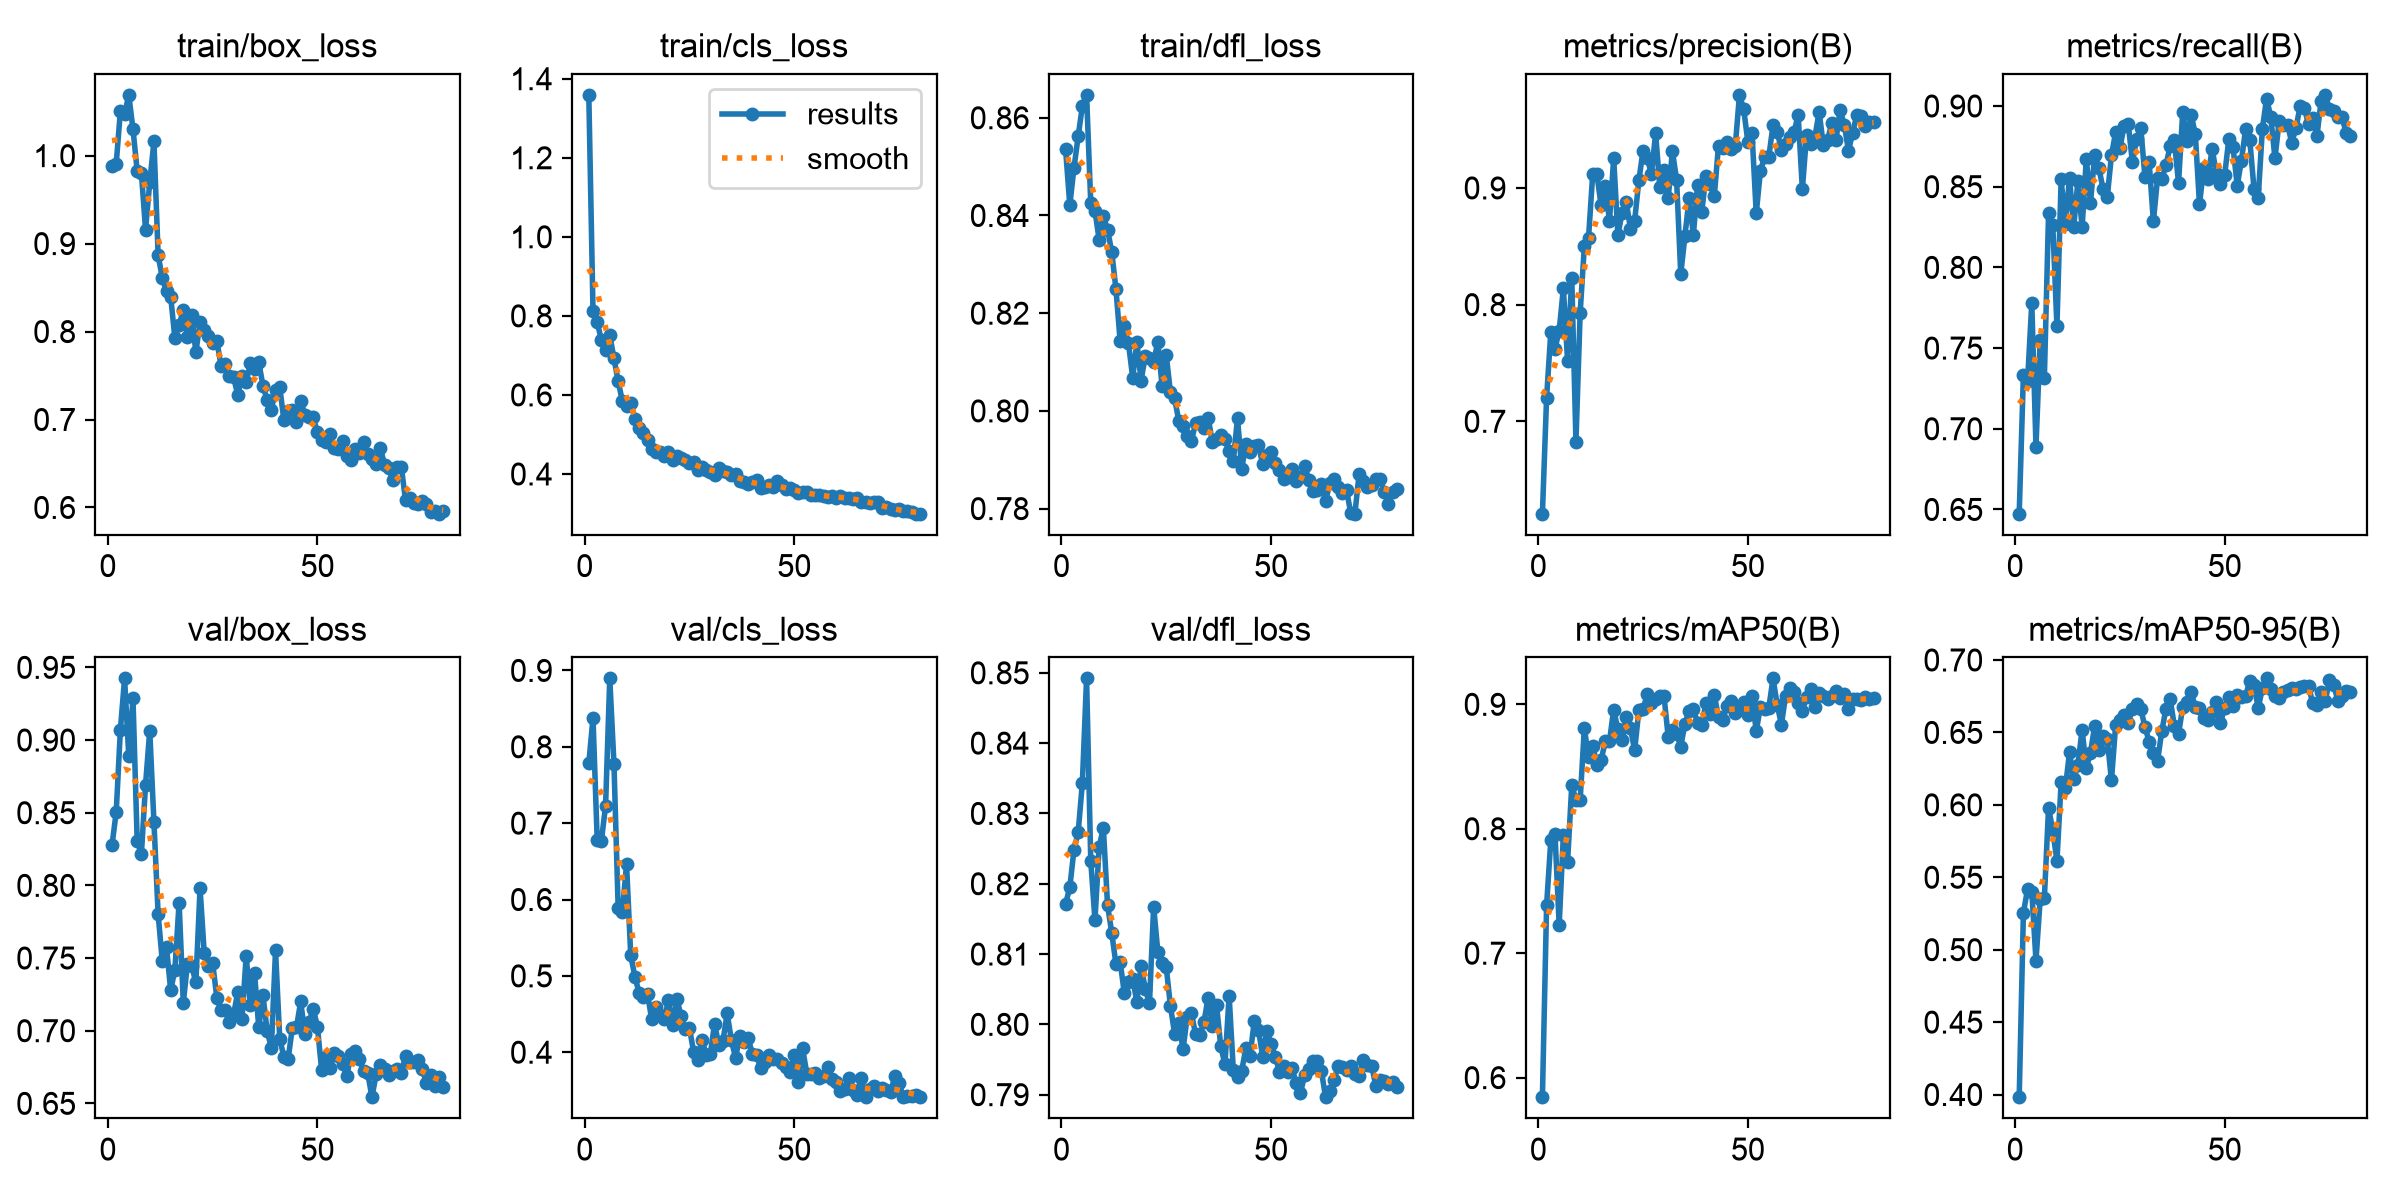

Source data for this figure (header and first rows):
epoch, time, train/box_loss, train/cls_loss, train/dfl_loss, metrics/precision(B), metrics/recall(B), metrics/mAP50(B), metrics/mAP50-95(B), val/box_loss, val/cls_loss, val/dfl_loss, lr/pg0, lr/pg1, lr/pg2
1, 79.82, 0.9883, 1.359, 0.8535, 0.6208, 0.6474, 0.5843, 0.3982, 0.8277, 0.7783, 0.8171, 0.0004118, 0.0004118, 0.0004118
2, 113, 0.9906, 0.8128, 0.8422, 0.7203, 0.7336, 0.7386, 0.5254, 0.8504, 0.8379, 0.8195, 0.0008182, 0.0008182, 0.0008182
3, 144.9, 1.051, 0.7834, 0.8498, 0.7763, 0.7296, 0.7907, 0.542, 0.907, 0.6781, 0.8248, 0.001214, 0.001214, 0.001214
4, 176.6, 1.047, 0.7395, 0.8562, 0.7622, 0.7781, 0.7958, 0.5401, 0.9424, 0.6768, 0.8273, 0.001204, 0.001204, 0.001204
5, 208.4, 1.069, 0.713, 0.8624, 0.7777, 0.689, 0.7227, 0.4925, 0.889, 0.7228, 0.8344, 0.001188, 0.001188, 0.001188
6, 240.1, 1.03, 0.7512, 0.8647, 0.8141, 0.7547, 0.7949, 0.5347, 0.9286, 0.8896, 0.8492, 0.001173, 0.001173, 0.001173
7, 271.9, 0.983, 0.6925, 0.8425, 0.752, 0.7314, 0.7729, 0.5356, 0.8308, 0.7778, 0.8232, 0.001157, 0.001157, 0.001157
8, 303.8, 0.9808, 0.6341, 0.8409, 0.8229, 0.8335, 0.8349, 0.598, 0.8214, 0.5892, 0.8148, 0.001142, 0.001142, 0.001142
9, 335.8, 0.9159, 0.5849, 0.8351, 0.6826, 0.8263, 0.8231, 0.5824, 0.8692, 0.5837, 0.8252, 0.001126, 0.001126, 0.001126
10, 367.8, 0.9696, 0.572, 0.8398, 0.7927, 0.7634, 0.823, 0.5613, 0.9065, 0.6463, 0.828, 0.001111, 0.001111, 0.001111
11, 400, 1.016, 0.5804, 0.8371, 0.8499, 0.8545, 0.8809, 0.6154, 0.8436, 0.5272, 0.817, 0.001095, 0.001095, 0.001095
12, 431.8, 0.8868, 0.5394, 0.8326, 0.8571, 0.8271, 0.8573, 0.6114, 0.7801, 0.4984, 0.813, 0.00108, 0.00108, 0.00108
13, 464.2, 0.8609, 0.5174, 0.825, 0.912, 0.8553, 0.8669, 0.6363, 0.7476, 0.478, 0.8086, 0.001064, 0.001064, 0.001064
14, 497, 0.8458, 0.5046, 0.8144, 0.9116, 0.8249, 0.8515, 0.6175, 0.7573, 0.472, 0.8089, 0.001049, 0.001049, 0.001049
15, 529.1, 0.8396, 0.4872, 0.8174, 0.885, 0.8536, 0.8554, 0.6276, 0.7277, 0.4764, 0.8045, 0.001033, 0.001033, 0.001033
16, 563.3, 0.7921, 0.4641, 0.8138, 0.902, 0.8247, 0.8702, 0.6517, 0.7421, 0.443, 0.8061, 0.001018, 0.001018, 0.001018
17, 595.6, 0.8073, 0.455, 0.8068, 0.8717, 0.8673, 0.8703, 0.6255, 0.7881, 0.4586, 0.8065, 0.001002, 0.001002, 0.001002
18, 627.7, 0.8242, 0.4558, 0.8141, 0.9255, 0.8398, 0.8958, 0.6358, 0.7191, 0.4492, 0.8032, 0.000987, 0.000987, 0.000987
19, 659.4, 0.7939, 0.4458, 0.8062, 0.8598, 0.8697, 0.8798, 0.6546, 0.7461, 0.4433, 0.8083, 0.0009716, 0.0009716, 0.0009716
20, 691.6, 0.8185, 0.4566, 0.8112, 0.8784, 0.8618, 0.8713, 0.6377, 0.7448, 0.4678, 0.805, 0.0009561, 0.0009561, 0.0009561
21, 723.7, 0.7766, 0.435, 0.8109, 0.8883, 0.8484, 0.8895, 0.6476, 0.7332, 0.4356, 0.803, 0.0009406, 0.0009406, 0.0009406
22, 755.5, 0.8105, 0.4465, 0.81, 0.8649, 0.8436, 0.8809, 0.6456, 0.7979, 0.4695, 0.8168, 0.0009252, 0.0009252, 0.0009252
23, 787.2, 0.8019, 0.4412, 0.8142, 0.8718, 0.8693, 0.863, 0.6169, 0.7533, 0.448, 0.8103, 0.0009097, 0.0009097, 0.0009097
24, 818.8, 0.795, 0.4348, 0.8052, 0.9064, 0.8838, 0.8951, 0.6551, 0.7443, 0.4308, 0.8087, 0.0008942, 0.0008942, 0.0008942
25, 850.6, 0.7871, 0.4286, 0.8114, 0.932, 0.8738, 0.8961, 0.6585, 0.7467, 0.4316, 0.8081, 0.0008787, 0.0008787, 0.0008787
26, 881.6, 0.7894, 0.4295, 0.8038, 0.9257, 0.8874, 0.908, 0.6622, 0.7227, 0.4005, 0.8026, 0.0008633, 0.0008633, 0.0008633
27, 913.3, 0.7612, 0.409, 0.8026, 0.9117, 0.889, 0.901, 0.6563, 0.7141, 0.39, 0.7986, 0.0008478, 0.0008478, 0.0008478
28, 945.3, 0.7633, 0.4173, 0.798, 0.9468, 0.8651, 0.904, 0.6664, 0.714, 0.4162, 0.8003, 0.0008323, 0.0008323, 0.0008323
29, 976.6, 0.7496, 0.4102, 0.7968, 0.901, 0.8795, 0.907, 0.6696, 0.7058, 0.3969, 0.7964, 0.0008169, 0.0008169, 0.0008169
30, 1008, 0.7479, 0.406, 0.7948, 0.915, 0.8863, 0.9069, 0.6662, 0.7113, 0.3982, 0.8011, 0.0008014, 0.0008014, 0.0008014
31, 1040, 0.7281, 0.3962, 0.7938, 0.891, 0.8557, 0.8738, 0.6538, 0.7266, 0.4376, 0.8015, 0.0007859, 0.0007859, 0.0007859
32, 1071, 0.7493, 0.4155, 0.7975, 0.9316, 0.865, 0.8797, 0.6436, 0.7078, 0.409, 0.7986, 0.0007705, 0.0007705, 0.0007705
33, 1102, 0.7425, 0.4067, 0.7977, 0.9072, 0.8285, 0.8765, 0.6355, 0.7515, 0.415, 0.7985, 0.000755, 0.000755, 0.000755
34, 1133, 0.7637, 0.4049, 0.7965, 0.8262, 0.8553, 0.866, 0.6304, 0.7176, 0.451, 0.8003, 0.0007395, 0.0007395, 0.0007395
35, 1164, 0.7571, 0.3973, 0.7986, 0.8591, 0.8545, 0.8845, 0.6507, 0.7394, 0.4158, 0.8038, 0.0007241, 0.0007241, 0.0007241
36, 1197, 0.765, 0.4007, 0.7936, 0.8915, 0.8635, 0.8946, 0.6664, 0.7023, 0.3926, 0.7998, 0.0007086, 0.0007086, 0.0007086
37, 1236, 0.7386, 0.3833, 0.7943, 0.8596, 0.8749, 0.8965, 0.6731, 0.7243, 0.4213, 0.8027, 0.0006931, 0.0006931, 0.0006931
38, 1276, 0.7218, 0.3801, 0.795, 0.9025, 0.8787, 0.885, 0.6546, 0.7, 0.4134, 0.7969, 0.0006777, 0.0006777, 0.0006777
39, 1310, 0.711, 0.3735, 0.7942, 0.8795, 0.8522, 0.8831, 0.6487, 0.6882, 0.4187, 0.7943, 0.0006622, 0.0006622, 0.0006622
40, 1342, 0.7336, 0.3785, 0.7917, 0.9099, 0.8964, 0.9007, 0.6677, 0.7552, 0.3978, 0.8041, 0.0006467, 0.0006467, 0.0006467
41, 1374, 0.7372, 0.3844, 0.7898, 0.903, 0.8783, 0.8919, 0.6709, 0.6946, 0.396, 0.7935, 0.0006312, 0.0006312, 0.0006312
42, 1405, 0.6989, 0.3645, 0.7985, 0.8932, 0.8946, 0.9075, 0.6778, 0.6819, 0.3797, 0.7925, 0.0006158, 0.0006158, 0.0006158
43, 1437, 0.7099, 0.3669, 0.7882, 0.9363, 0.8827, 0.8895, 0.6674, 0.6804, 0.3874, 0.7934, 0.0006003, 0.0006003, 0.0006003
44, 1468, 0.7106, 0.3711, 0.7932, 0.9339, 0.839, 0.8873, 0.6666, 0.7018, 0.3959, 0.7967, 0.0005848, 0.0005848, 0.0005848
45, 1501, 0.6967, 0.366, 0.7916, 0.939, 0.8617, 0.8985, 0.6597, 0.7023, 0.3911, 0.7955, 0.0005694, 0.0005694, 0.0005694
46, 1532, 0.7207, 0.3811, 0.7929, 0.9336, 0.8545, 0.9024, 0.6585, 0.7201, 0.3917, 0.8005, 0.0005539, 0.0005539, 0.0005539
47, 1564, 0.7056, 0.3711, 0.793, 0.9357, 0.8735, 0.8934, 0.6643, 0.6976, 0.3857, 0.7992, 0.0005384, 0.0005384, 0.0005384
48, 1595, 0.7033, 0.3629, 0.789, 0.9798, 0.8588, 0.8953, 0.6707, 0.706, 0.3801, 0.7954, 0.000523, 0.000523, 0.000523
49, 1627, 0.7023, 0.3649, 0.791, 0.9677, 0.8516, 0.9022, 0.6568, 0.7151, 0.3745, 0.799, 0.0005075, 0.0005075, 0.0005075
50, 1658, 0.6852, 0.3599, 0.7916, 0.9395, 0.8571, 0.891, 0.6666, 0.7026, 0.3967, 0.7972, 0.000492, 0.000492, 0.000492
51, 1689, 0.6764, 0.3522, 0.7894, 0.9468, 0.8796, 0.9069, 0.6743, 0.6727, 0.3609, 0.7954, 0.0004766, 0.0004766, 0.0004766
52, 1720, 0.675, 0.3542, 0.7879, 0.8781, 0.8744, 0.8783, 0.668, 0.682, 0.405, 0.7933, 0.0004611, 0.0004611, 0.0004611
53, 1751, 0.683, 0.3544, 0.7862, 0.9148, 0.8507, 0.8982, 0.6757, 0.6743, 0.3716, 0.7941, 0.0004456, 0.0004456, 0.0004456
54, 1783, 0.6674, 0.3459, 0.7864, 0.9265, 0.8662, 0.8964, 0.6745, 0.6845, 0.3716, 0.7932, 0.0004302, 0.0004302, 0.0004302
55, 1814, 0.6663, 0.3479, 0.7881, 0.9267, 0.8857, 0.8971, 0.6751, 0.6827, 0.3726, 0.7937, 0.0004147, 0.0004147, 0.0004147
56, 1845, 0.6752, 0.347, 0.7856, 0.9538, 0.8786, 0.9209, 0.6857, 0.6767, 0.3659, 0.7916, 0.0003992, 0.0003992, 0.0003992
57, 1876, 0.6583, 0.343, 0.7864, 0.9483, 0.8488, 0.8996, 0.6831, 0.6688, 0.3694, 0.7902, 0.0003837, 0.0003837, 0.0003837
58, 1907, 0.654, 0.3407, 0.7888, 0.9325, 0.8429, 0.8838, 0.6668, 0.6836, 0.3804, 0.7928, 0.0003683, 0.0003683, 0.0003683
59, 1938, 0.6662, 0.3438, 0.7859, 0.9378, 0.886, 0.9068, 0.6806, 0.6861, 0.3647, 0.7937, 0.0003528, 0.0003528, 0.0003528
60, 1968, 0.6621, 0.3397, 0.7837, 0.944, 0.9046, 0.9133, 0.6873, 0.6804, 0.3616, 0.7948, 0.0003373, 0.0003373, 0.0003373
... 20 more rows
